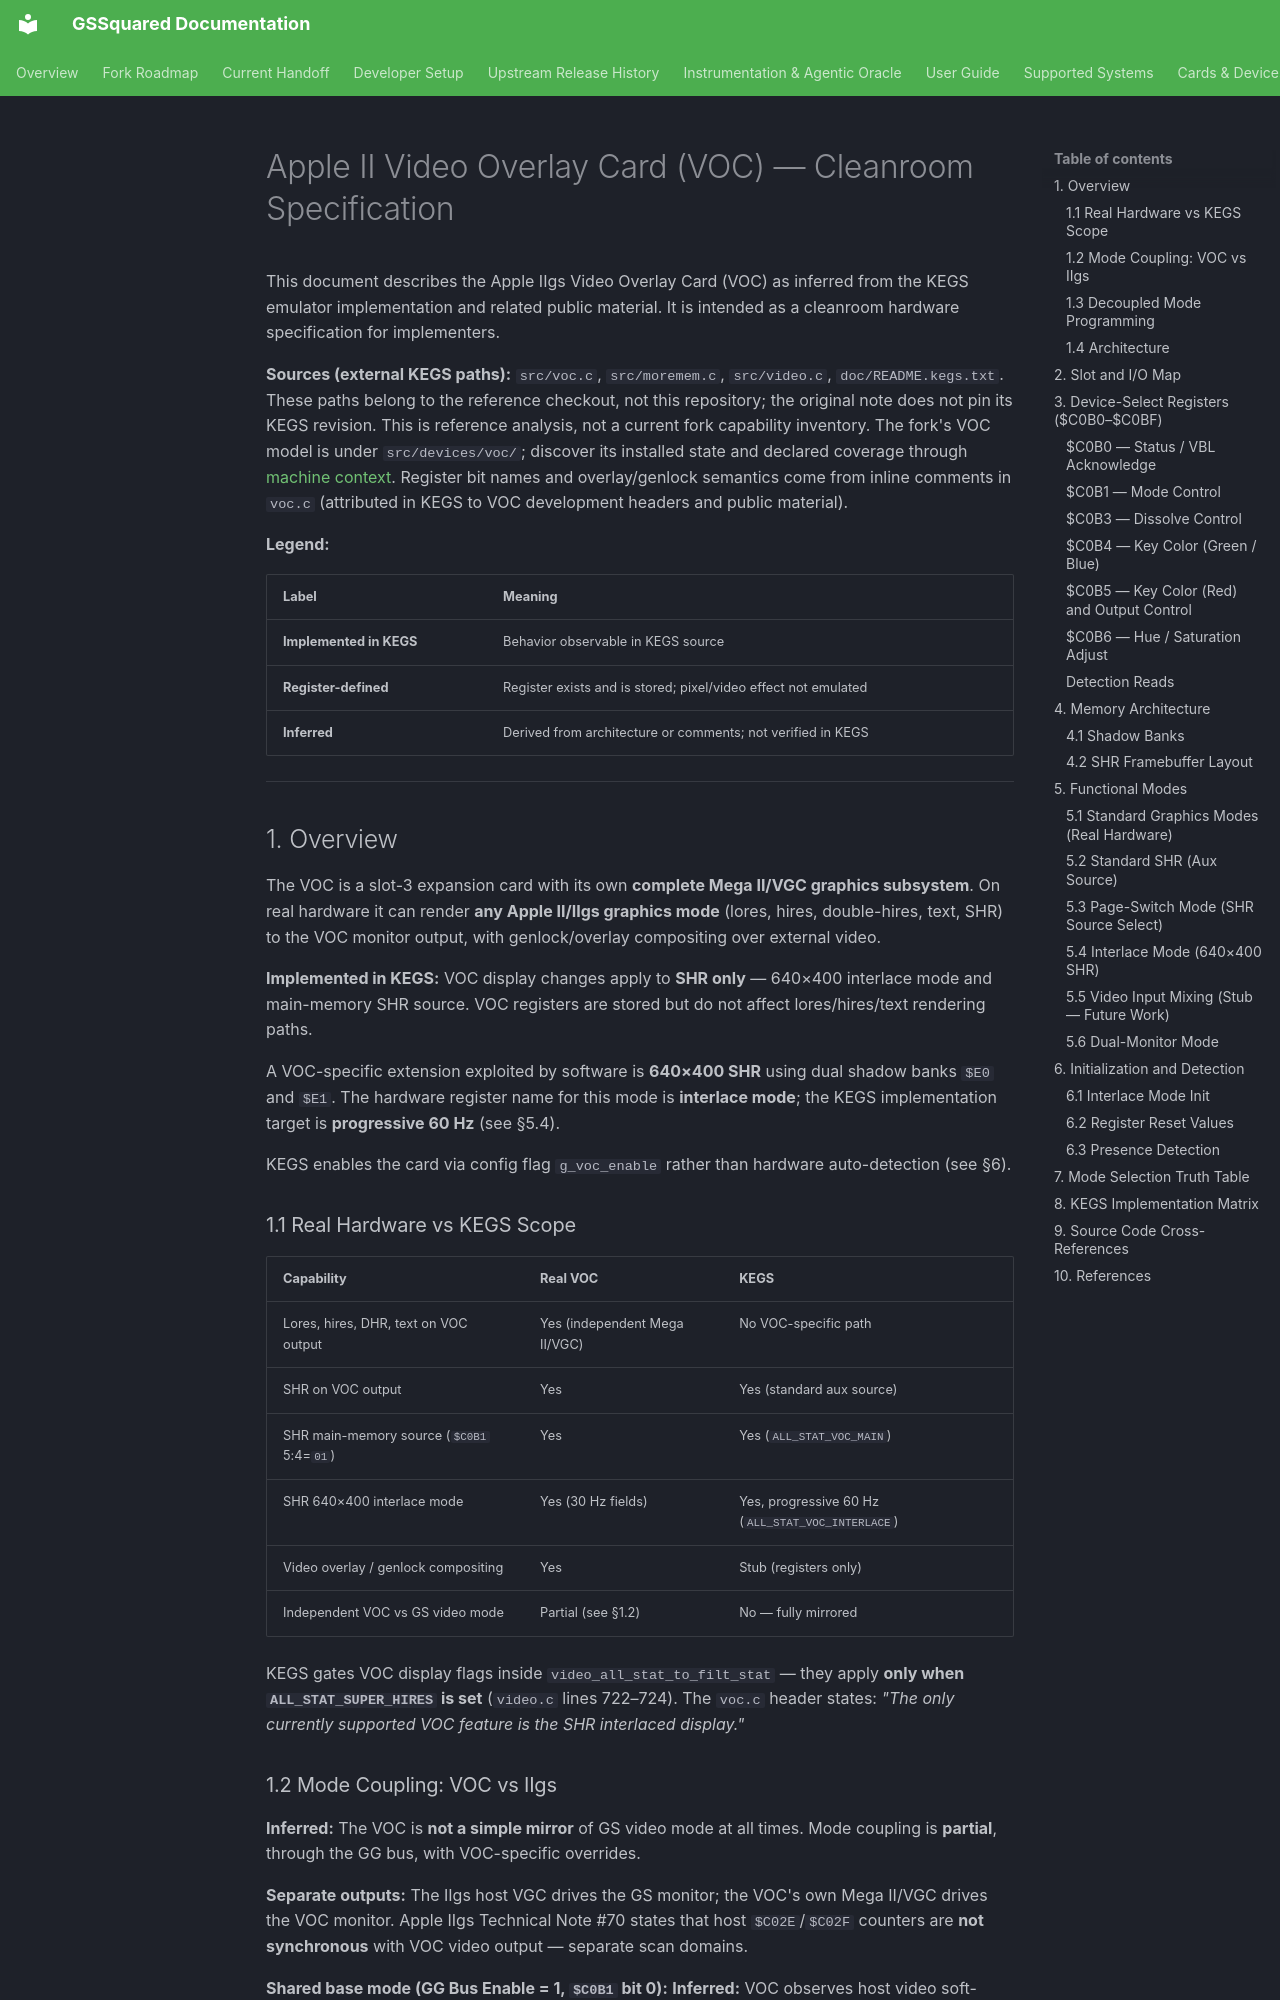

repository: BradHawthorne/gssquared · page: VOC_SPEC/index.html · generator: mkdocs

# Apple II Video Overlay Card (VOC) — Cleanroom Specification

This document describes the Apple IIgs Video Overlay Card (VOC) as inferred from
the KEGS emulator implementation and related public material. It is intended as
a cleanroom hardware specification for implementers.

**Sources (external KEGS paths):** `src/voc.c`, `src/moremem.c`,
`src/video.c`, `doc/README.kegs.txt`. These paths belong to the reference
checkout, not this repository; the original note does not pin its KEGS revision.
This is reference analysis, not a current fork capability inventory. The fork's
VOC model is under `src/devices/voc/`; discover its installed state and declared
coverage through [machine context](MACHINE_CONTEXT.md).
Register bit names and overlay/genlock semantics come from inline comments in
`voc.c` (attributed in KEGS to VOC development headers and public material).

**Legend:**

| Label | Meaning |
|-------|---------|
| **Implemented in KEGS** | Behavior observable in KEGS source |
| **Register-defined** | Register exists and is stored; pixel/video effect not emulated |
| **Inferred** | Derived from architecture or comments; not verified in KEGS |

---

## 1. Overview

The VOC is a slot-3 expansion card with its own **complete Mega II/VGC graphics
subsystem**. On real hardware it can render **any Apple II/IIgs graphics mode**
(lores, hires, double-hires, text, SHR) to the VOC monitor output, with
genlock/overlay compositing over external video.

**Implemented in KEGS:** VOC display changes apply to **SHR only** — 640×400
interlace mode and main-memory SHR source. VOC registers are stored but do not
affect lores/hires/text rendering paths.

A VOC-specific extension exploited by software is **640×400 SHR** using dual
shadow banks `$E0` and `$E1`. The hardware register name for this mode is
**interlace mode**; the KEGS implementation target is **progressive 60 Hz**
(see §5.4).

KEGS enables the card via config flag `g_voc_enable` rather than hardware
auto-detection (see §6).
